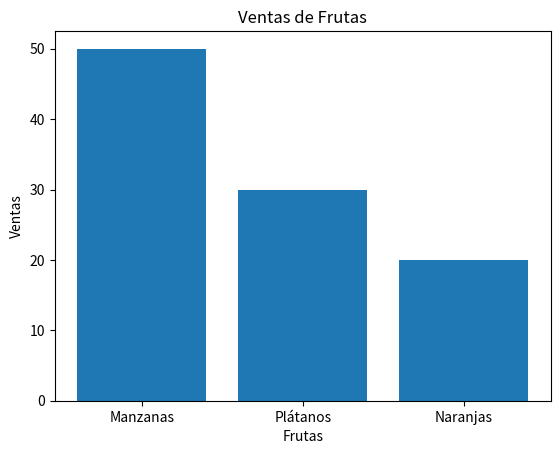

Here is the Python script that generated this plot:
# crear un gráfico de barras con las ventas de 3 frutas usando matplotlib
import matplotlib.pyplot as plt

# Datos de ventas
frutas = ['Manzanas', 'Plátanos', 'Naranjas']
ventas = [50, 30, 20]

# Crear el gráfico de barras
plt.bar(frutas, ventas)
plt.xlabel('Frutas')
plt.ylabel('Ventas')
plt.title('Ventas de Frutas')
plt.show()
